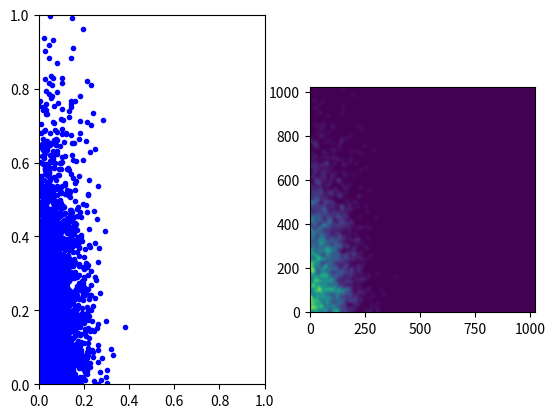

This figure's Python source:
# -*- coding: utf-8 -*-

import matplotlib.pyplot as plt
import numpy as np
import scipy.ndimage as ndi

# For reproducibility
np.random.seed(0)

# this code shows how to create a smoothed heatmap of a scatterplot using a Gaussian filter
# see also http://stackoverflow.com/questions/6652671/efficient-method-of-calculating-density-of-irregularly-spaced-points

# use random xy coordinates
x_coords = np.random.normal(0, 0.1, 10000)
y_coords = np.random.normal(0, 0.3, 10000)

# indices of points between zero and one
indices = (x_coords > 0) & (x_coords < 1) & (y_coords > 0) & (y_coords < 1)

# only use xy coords between zero and one, for simplicity
x_coords = x_coords[indices]
y_coords = y_coords[indices]

fig, (ax0, ax1) = plt.subplots(1, 2)

# first, a plot of the points themselves
ax0.plot(x_coords, y_coords, 'b.')
ax0.set(xlim=(0, 1), ylim=(0, 1))

# let's make a heatmap
n_side = 1024  # this is the number of bins along x and y.

# the 'histogram' matrix that counts the number of points in each grid-square
img = np.zeros((n_side, n_side))

# the xy coordinates scaled to the size of the matrix
x_heat = ((n_side - 1) * x_coords).astype(int)
y_heat = ((n_side - 1) * y_coords).astype(int)

# loop over all points to calculate the population of each bin
for i in range(len(x_coords)):
    img[x_heat[i], y_heat[i]] += 1

img = ndi.gaussian_filter(img, 8)  # 8 specifies the width of the Gaussian kernel in the x and y directions
img = np.transpose(img)  # so that the orientation is the same as the scatter plot
# to bring out the individual points more, you can do: `img = np.sqrt(img)`

ax1.imshow(img, origin='lower')

fig.show()
